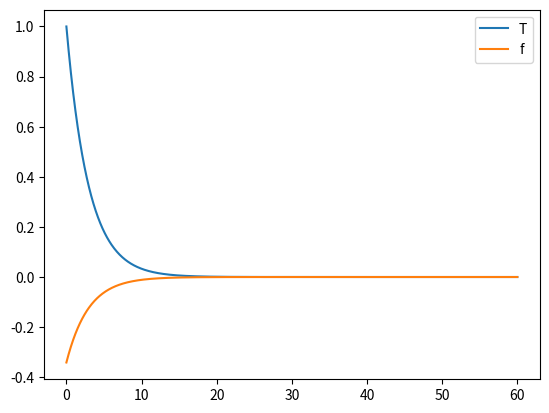

Python code for this plot:
import numpy as np
import matplotlib.pyplot as plt

def T(t):
    return ((70*np.e)**(-0.065*t))

def derivative(f, x, dx = 1e-8):
    return (f(x+dx)-f(x))/dx

def f(x):
    return derivative(T, x)

t = np.linspace(0, 60, 1000)

plt.plot(t, T(t), label="T")
plt.plot(t, f(t), label="f")

plt.legend()
plt.show()

print(f(t[41]))